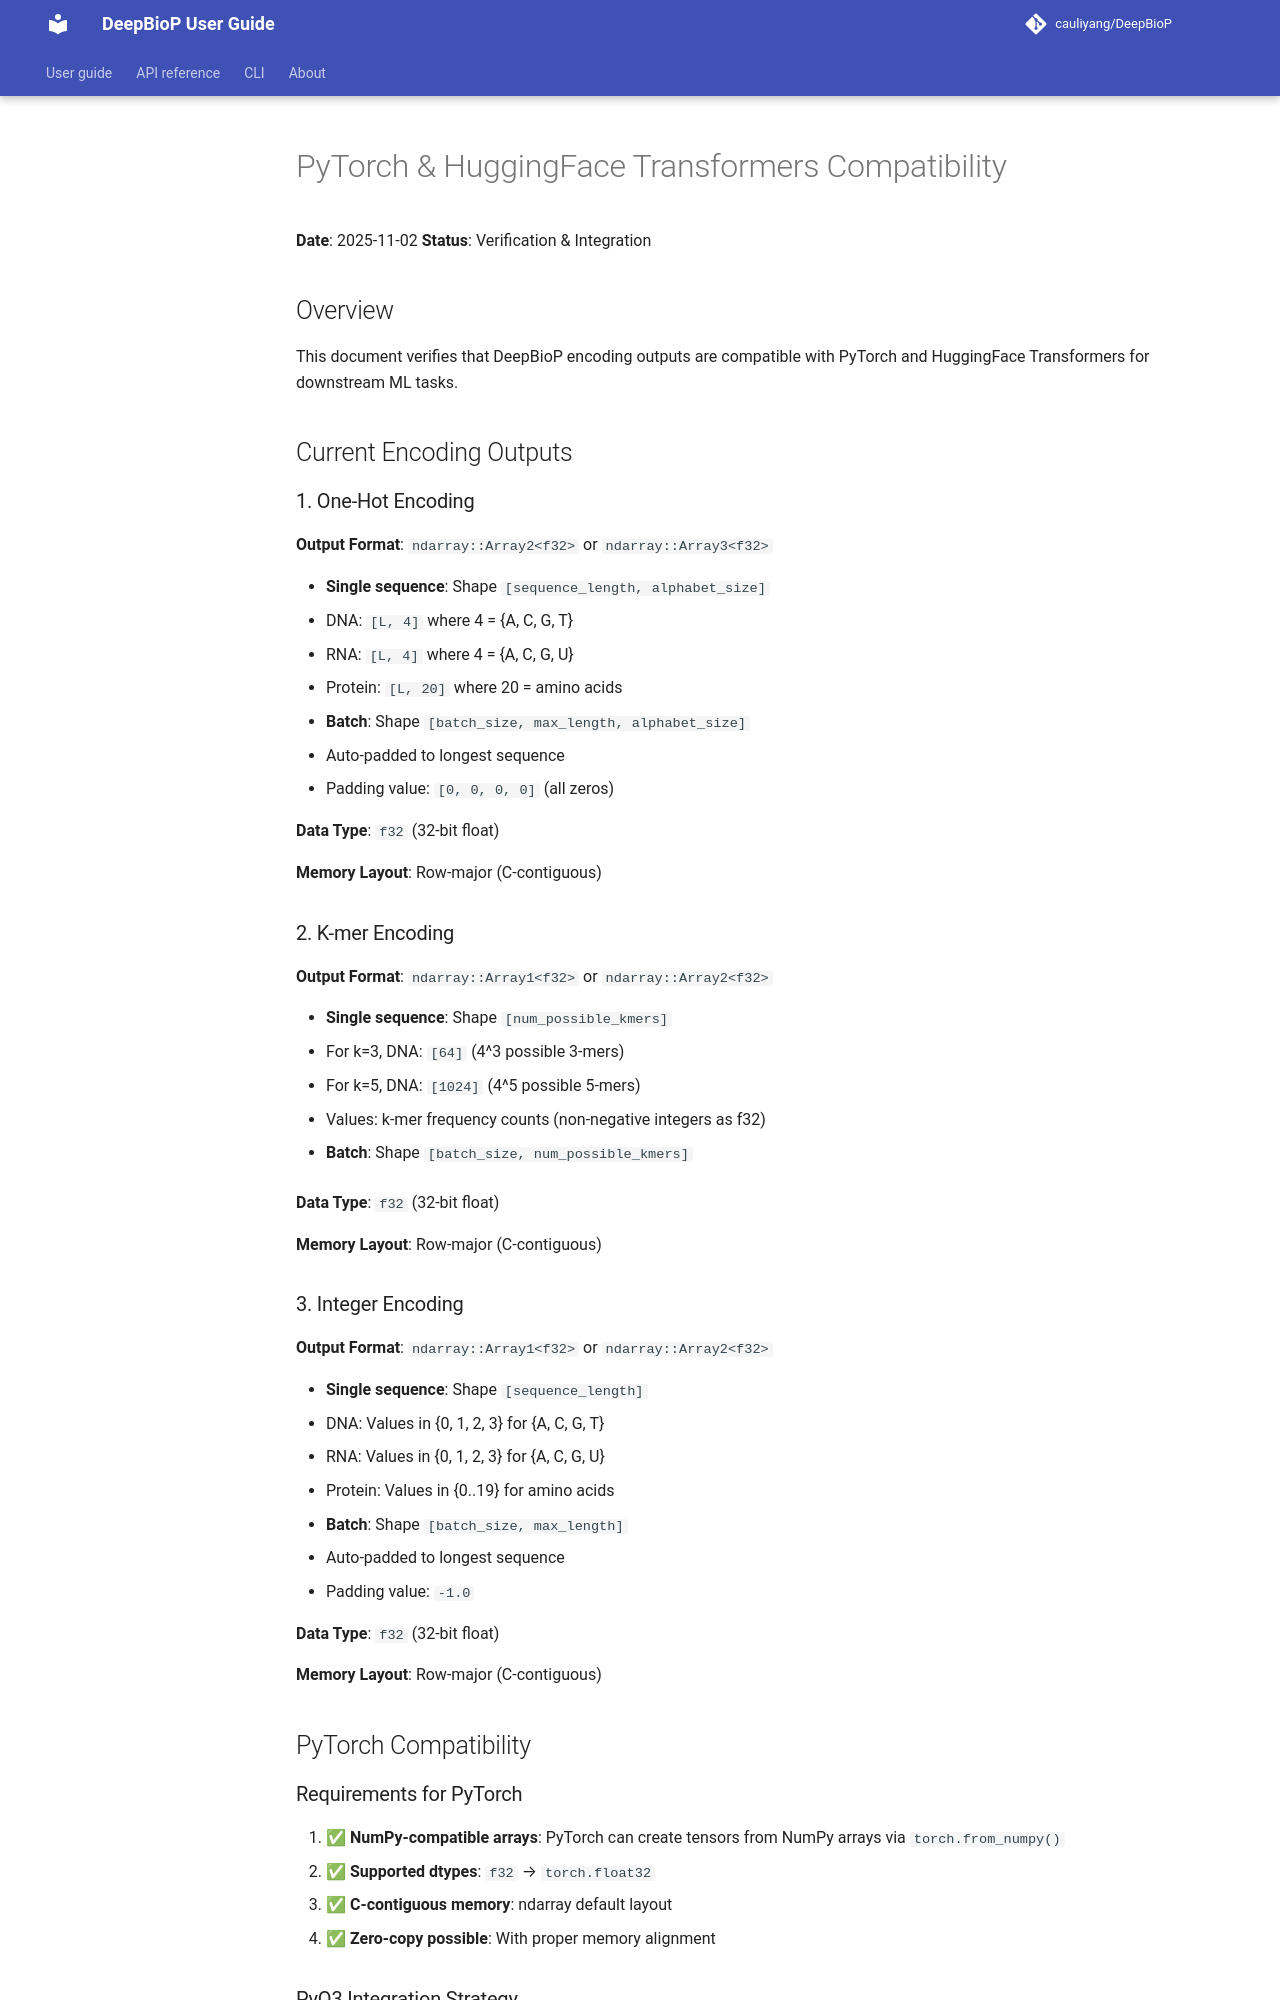

repository: cauliyang/DeepBioP · page: pytorch-hf-compatibility/index.html · generator: mkdocs

# PyTorch & HuggingFace Transformers Compatibility

**Date**: 2025-11-02
**Status**: Verification & Integration

## Overview

This document verifies that DeepBioP encoding outputs are compatible with PyTorch and HuggingFace Transformers for downstream ML tasks.

## Current Encoding Outputs

### 1. One-Hot Encoding

**Output Format**: `ndarray::Array2<f32>` or `ndarray::Array3<f32>`

- **Single sequence**: Shape `[sequence_length, alphabet_size]`
  - DNA: `[L, 4]` where 4 = {A, C, G, T}
  - RNA: `[L, 4]` where 4 = {A, C, G, U}
  - Protein: `[L, 20]` where 20 = amino acids

- **Batch**: Shape `[batch_size, max_length, alphabet_size]`
  - Auto-padded to longest sequence
  - Padding value: `[0, 0, 0, 0]` (all zeros)

**Data Type**: `f32` (32-bit float)

**Memory Layout**: Row-major (C-contiguous)

### 2. K-mer Encoding

**Output Format**: `ndarray::Array1<f32>` or `ndarray::Array2<f32>`

- **Single sequence**: Shape `[num_possible_kmers]`
  - For k=3, DNA: `[64]` (4^3 possible 3-mers)
  - For k=5, DNA: `[1024]` (4^5 possible 5-mers)
  - Values: k-mer frequency counts (non-negative integers as f32)

- **Batch**: Shape `[batch_size, num_possible_kmers]`

**Data Type**: `f32` (32-bit float)

**Memory Layout**: Row-major (C-contiguous)

### 3. Integer Encoding

**Output Format**: `ndarray::Array1<f32>` or `ndarray::Array2<f32>`

- **Single sequence**: Shape `[sequence_length]`
  - DNA: Values in {0, 1, 2, 3} for {A, C, G, T}
  - RNA: Values in {0, 1, 2, 3} for {A, C, G, U}
  - Protein: Values in {0..19} for amino acids

- **Batch**: Shape `[batch_size, max_length]`
  - Auto-padded to longest sequence
  - Padding value: `-1.0`

**Data Type**: `f32` (32-bit float)

**Memory Layout**: Row-major (C-contiguous)

## PyTorch Compatibility

### Requirements for PyTorch

1. ✅ **NumPy-compatible arrays**: PyTorch can create tensors from NumPy arrays via `torch.from_numpy()`
2. ✅ **Supported dtypes**: `f32` → `torch.float32`
3. ✅ **C-contiguous memory**: ndarray default layout
4. ✅ **Zero-copy possible**: With proper memory alignment

### PyO3 Integration Strategy

```rust
// In Python bindings (PyO3)
use numpy::{PyArray2, PyArray3, ToPyArray};

#[pymethod]
pub fn encode(&mut self, sequence: &[u8]) -> PyResult<Py<PyArray2<f32>>> {
    let encoded = self.inner.encode(sequence)?;
    Ok(encoded.to_pyarray(py).to_owned())
}
```
